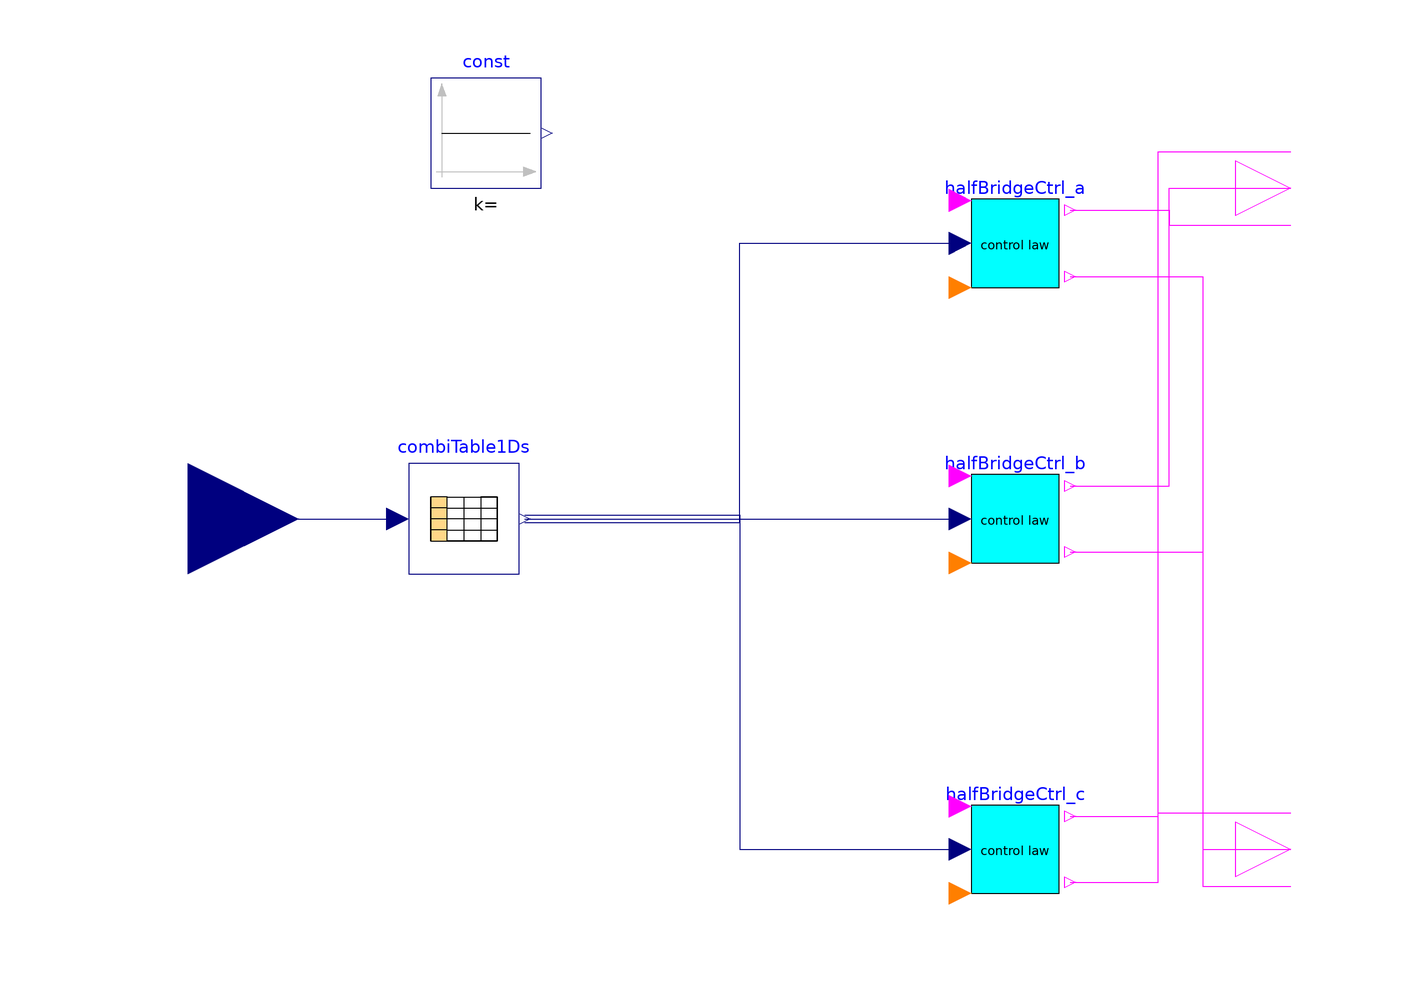

The component connection diagram of the Modelica model below, drawn from its own Placement and Line annotations.

block TestCtrl3ph

  Modelica.Blocks.Interfaces.BooleanOutput hCtrl[3] annotation(Placement(transformation(extent = {{90,50},{110,70}})));
  Modelica.Blocks.Interfaces.BooleanOutput lCtrl[3] annotation(Placement(transformation(extent = {{90,-70},{110,-50}})));
  Modelica.Blocks.Interfaces.RealInput angle "Decoded hall" annotation(Placement(transformation(extent = {{-120,-20},{-80,20}})));
  HalfBridgeCtrl halfBridgeCtrl_a annotation(Placement(transformation(extent = {{40,40},{60,60}})));
  HalfBridgeCtrl halfBridgeCtrl_b annotation(Placement(transformation(extent = {{40,-10},{60,10}})));
  HalfBridgeCtrl halfBridgeCtrl_c annotation(Placement(transformation(extent = {{40,-70},{60,-50}})));
  Modelica.Blocks.Tables.CombiTable1Ds combiTable1Ds(table = [1,1,-1,0;2,0,-1,1;3,-1,0,1;4,-1,1,0;5,0,1,-1;6,1,0,-1]) annotation(Placement(transformation(extent = {{-60,-10},{-40,10}})));
  Modelica.Blocks.Sources.Constant const annotation(Placement(transformation(extent = {{-56,60},{-36,80}})));
equation
  connect(halfBridgeCtrl_a.hCtrl,hCtrl[1]) annotation(Line(points = {{60,56},{78,56},{78,53.3333},{100,53.3333}}, color = {255,0,255}, smooth = Smooth.None));
  connect(halfBridgeCtrl_b.hCtrl,hCtrl[2]) annotation(Line(points = {{60,6},{78,6},{78,60},{100,60}}, color = {255,0,255}, smooth = Smooth.None));
  connect(halfBridgeCtrl_c.hCtrl,hCtrl[3]) annotation(Line(points = {{60,-54},{76,-54},{76,66.66670000000001},{100,66.66670000000001}}, color = {255,0,255}, smooth = Smooth.None));
  connect(halfBridgeCtrl_a.lCtrl,lCtrl[1]) annotation(Line(points = {{60,44},{84,44},{84,-66.66670000000001},{100,-66.66670000000001}}, color = {255,0,255}, smooth = Smooth.None));
  connect(halfBridgeCtrl_b.lCtrl,lCtrl[2]) annotation(Line(points = {{60,-6},{84,-6},{84,-60},{100,-60}}, color = {255,0,255}, smooth = Smooth.None));
  connect(halfBridgeCtrl_c.lCtrl,lCtrl[3]) annotation(Line(points = {{60,-66},{76,-66},{76,-53.3333},{100,-53.3333}}, color = {255,0,255}, smooth = Smooth.None));
  connect(angle,combiTable1Ds.u) annotation(Line(points = {{-100,0},{-62,0}}, color = {0,0,127}, smooth = Smooth.None));
  connect(combiTable1Ds.y[1],halfBridgeCtrl_a.val) annotation(Line(points = {{-39,-0.666667},{0,-0.666667},{0,50},{40,50}}, color = {0,0,127}, smooth = Smooth.None));
  connect(combiTable1Ds.y[2],halfBridgeCtrl_b.val) annotation(Line(points = {{-39,0},{40,0}}, color = {0,0,127}, smooth = Smooth.None));
  connect(combiTable1Ds.y[3],halfBridgeCtrl_c.val) annotation(Line(points = {{-39,0.666667},{0,0.666667},{0,-60},{40,-60}}, color = {0,0,127}, smooth = Smooth.None));
  annotation(Diagram(coordinateSystem(preserveAspectRatio = false, extent = {{-100,-100},{100,100}}), graphics));
end TestCtrl3ph;